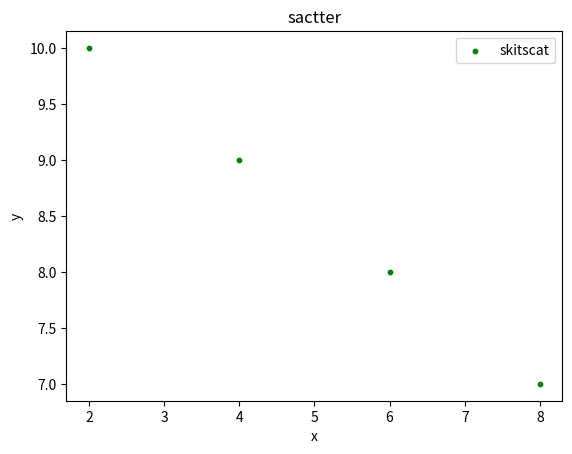

Here is the Python script that generated this plot:
# Use a scatter plot to visualize the relationship between two continuous variables.
# Suitable for identifying patterns(linear, quadratic, or nonlinear) , trends, or correlations between two variables.

import matplotlib.pyplot as plt

x = [2,4,6,8]
y = [10,9,8,7]

plt.scatter(x,y,label='skitscat',color='g',s=10,marker="o")

plt.xlabel('x')
plt.ylabel('y')
plt.title('sactter')

plt.legend()
plt.show()